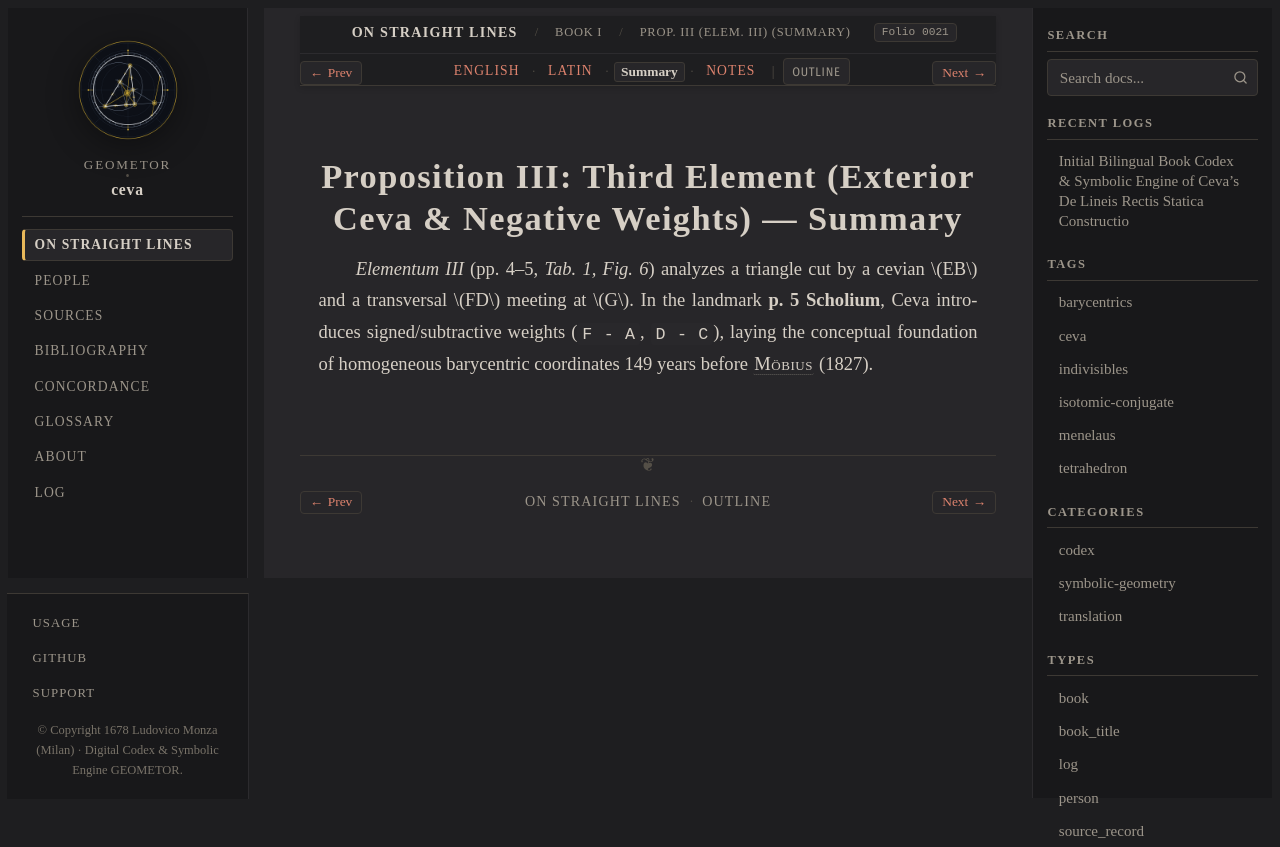

repository: geometor/ceva · page: de_lineis_rectis/liber_primus/prop_03/summary.html · generator: sphinx

:layout: book
:order: 4
:canonical_id: liber_primus_prop_03
:breadcrumb_title: Prop. III (Elem. III) (Summary)
:folio: 0021
:tracks: English: index | Latin: la | Summary: summary | Notes: notes

.. _liber-primus-prop-03-summary:

Proposition III: Third Element (Exterior Ceva & Negative Weights) — Summary
===========================================================================

.. folio:: 0021
   :page: p. 4

*Elementum III* (pp. 4–5, `Tab. 1, Fig. 6`) analyzes a triangle cut by a cevian :math:`EB` and a transversal :math:`FD` meeting at :math:`G`. In the landmark **p. 5 Scholium**, Ceva introduces signed/subtractive weights (``F - A``, ``D - C``), laying the conceptual foundation of homogeneous barycentric coordinates 149 years before :person:`Möbius <moebius>` (1827).
